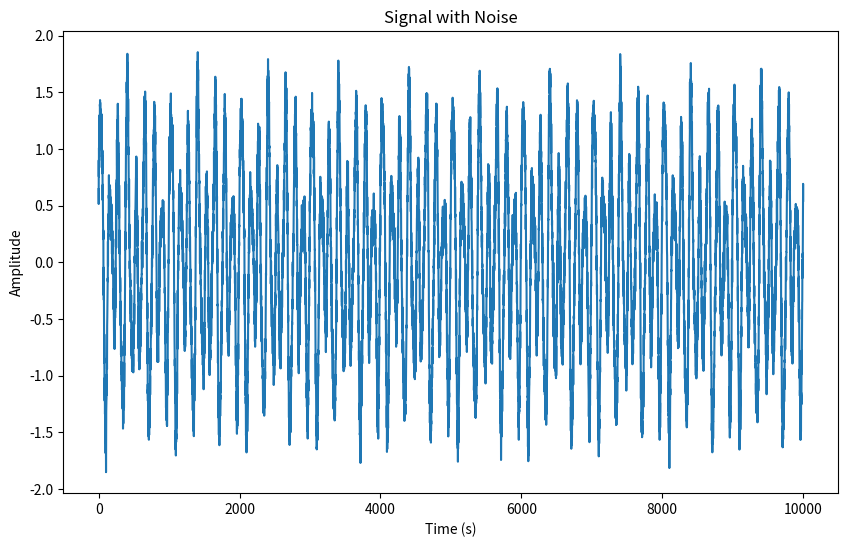

Here is the Python script that generated this plot:
import numpy as np
from scipy import signal
import matplotlib.pyplot as plt

# Generate time array from 0 to 1 second with 10000 samples
t = np.linspace(0, 1, 10000)

# Define the frequencies for each component (in Hz)
f1 = 80
f2 = 50
f3 = 150

# Calculate the corresponding amplitudes and phases
a1, a2, a3 = 1.0, 0.5, 0.25
phi1, phi2, phi3 = 0, np.pi/4, np.pi/2

# Generate each frequency component as a sine wave with the correct amplitude and phase
x1 = a1 * np.sin(2*np.pi*f1*t + phi1)
x2 = a2 * np.sin(2*np.pi*f2*t + phi2)
x3 = a3 * np.sin(2*np.pi*f3*t + phi3)

# Add the three frequency components together
signal_x = x1 + x2 + x3

# Generate some random noise with a mean of 0 and standard deviation of 0.1
noise = np.random.normal(0, 0.1, len(t))

# Combine the signal and noise by adding them together
x_with_noise = signal_x + noise

# Plot the result
plt.figure(figsize=(10,6))
plt.plot(x_with_noise)
plt.title("Signal with Noise")
plt.xlabel("Time (s)")
plt.ylabel("Amplitude")
plt.show()